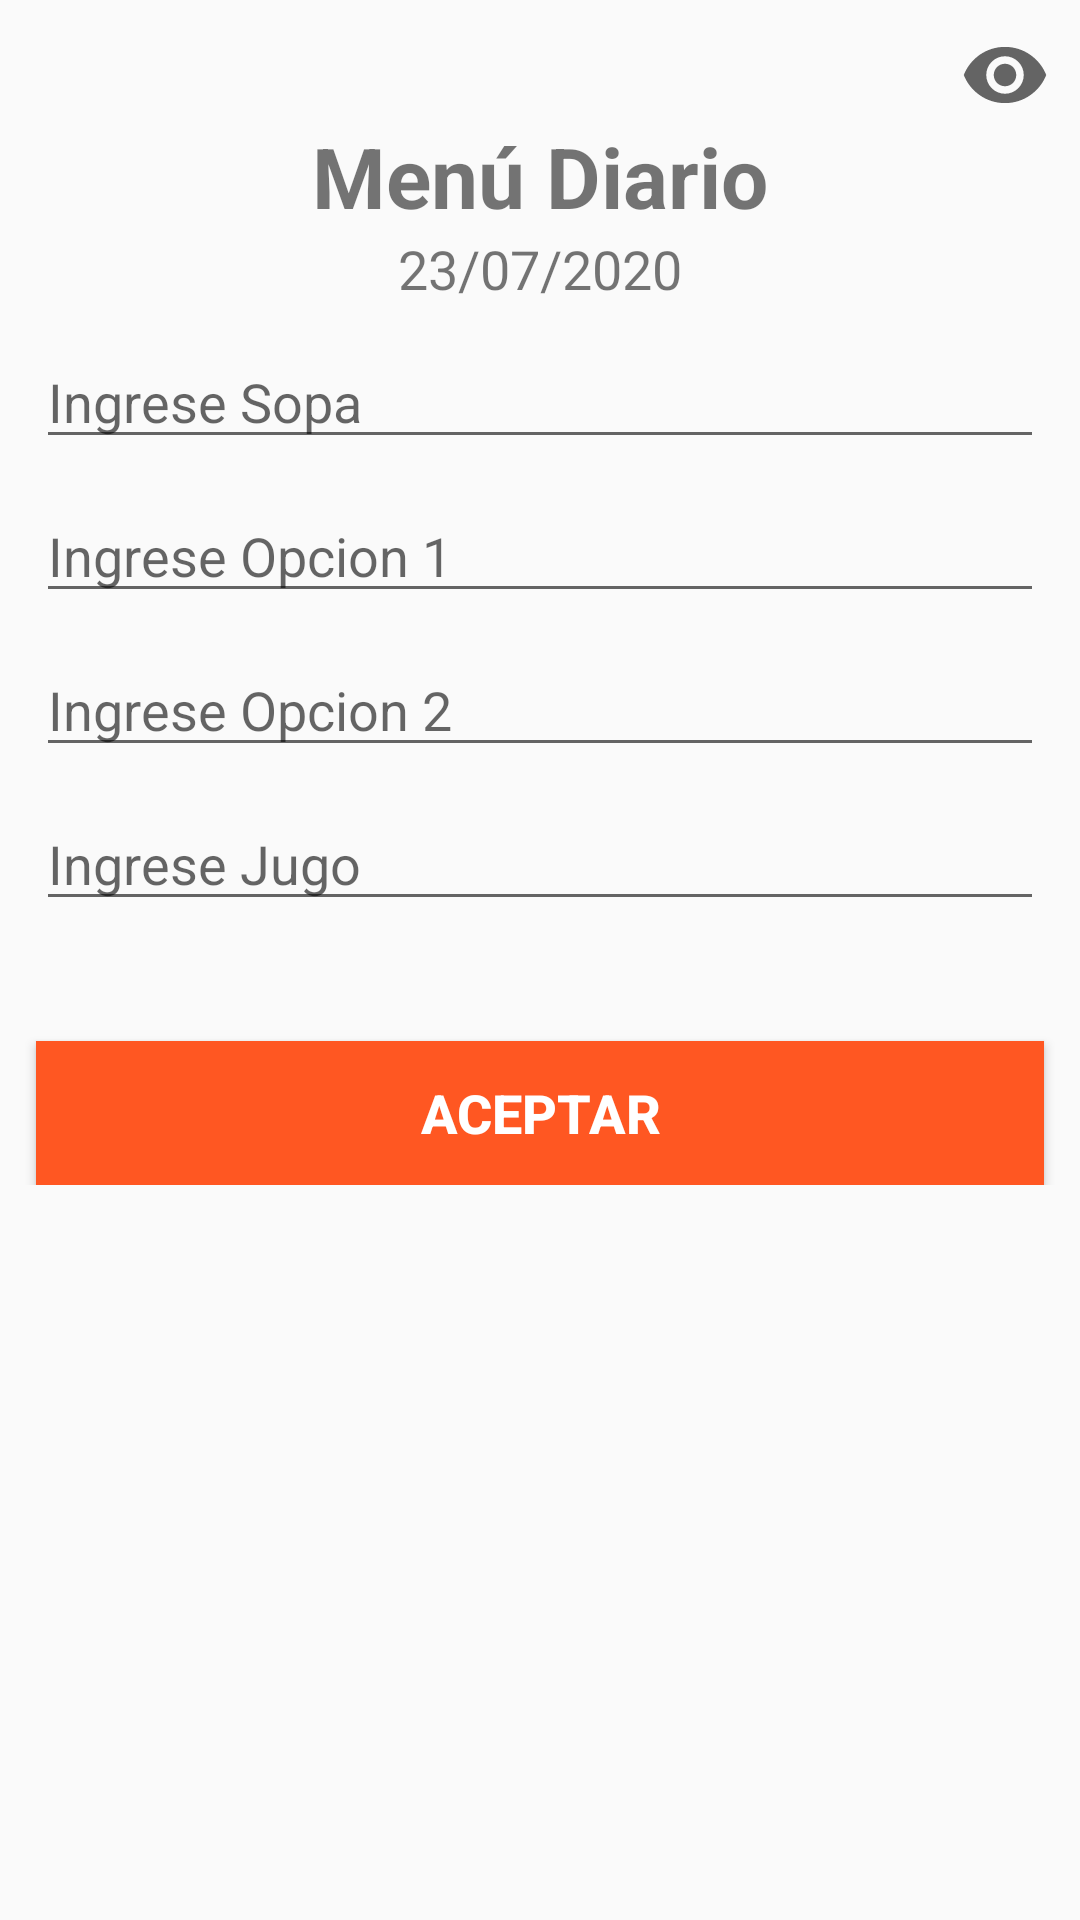

This screen was rendered from an Android layout file. Write that file and the resources it references.
<!-- AndroidManifest.xml: application theme AppTheme -->
<!-- res/layout/fragment_menu.xml -->
<?xml version="1.0" encoding="utf-8"?>
<androidx.coordinatorlayout.widget.CoordinatorLayout
    xmlns:android="http://schemas.android.com/apk/res/android"
    xmlns:tools="http://schemas.android.com/tools"
    android:layout_width="match_parent"
    android:layout_height="match_parent"
    xmlns:app="http://schemas.android.com/apk/res-auto"
    tools:context=".view.ui.fragments.MenuFragment">



       <FrameLayout
           android:layout_width="match_parent"
           android:layout_height="match_parent"
           app:layout_behavior="com.google.android.material.appbar.AppBarLayout$ScrollingViewBehavior">

           <ScrollView
               android:layout_width="match_parent"
               android:layout_height="match_parent">

               <LinearLayout
                   android:layout_width="match_parent"
                   android:layout_height="match_parent"
                   android:orientation="vertical">

                   <RelativeLayout
                       android:layout_width="match_parent"
                       android:layout_height="match_parent">

                       <ImageButton
                           android:layout_width="wrap_content"
                           android:layout_height="wrap_content"
                           android:layout_alignParentRight="true"
                           android:background="@drawable/ic_show"
                           android:layout_margin="10dp"/>

                       <TextView
                           android:id="@+id/tvTitleMenu"
                           android:layout_width="wrap_content"
                           android:layout_height="wrap_content"
                           android:text="Menú Diario"
                           android:textSize="@dimen/title"
                           android:layout_centerHorizontal="true"
                           android:layout_alignParentTop="true"
                           android:layout_marginTop="40dp"
                           android:textStyle="bold"/>

                       <TextView
                           android:id="@+id/tvFechaMenu"
                           android:layout_width="wrap_content"
                           android:layout_height="wrap_content"
                           android:text="23/07/2020"
                           android:textSize="@dimen/sub_title"
                           android:layout_centerHorizontal="true"
                           android:layout_below="@id/tvTitleMenu"/>


                       <EditText
                           android:id="@+id/et_FirstMenu"
                           android:layout_width="match_parent"
                           android:layout_height="wrap_content"
                           android:layout_below="@id/tvFechaMenu"
                           android:layout_marginTop="@dimen/top_margin_subtitle"
                           android:layout_marginStart="@dimen/start_margin"
                           android:layout_marginEnd="@dimen/end_margin"
                           android:hint="@string/Frist_option"/>

                      <EditText
                          android:id="@+id/et_Option1Menu"
                          android:layout_width="match_parent"
                          android:layout_height="wrap_content"
                          android:layout_below="@id/et_FirstMenu"
                          android:layout_marginTop="@dimen/top_margin_subtitle"
                          android:layout_marginStart="@dimen/start_margin"
                          android:layout_marginEnd="@dimen/end_margin"
                          android:hint="@string/option_1"/>

                       <EditText
                           android:id="@+id/et_Option2Menu"
                           android:layout_width="match_parent"
                           android:layout_height="wrap_content"
                           android:layout_below="@id/et_Option1Menu"
                           android:layout_marginTop="@dimen/top_margin_subtitle"
                           android:layout_marginStart="@dimen/start_margin"
                           android:layout_marginEnd="@dimen/end_margin"
                           android:hint="@string/option_2"/>

                       <EditText
                           android:id="@+id/et_JuiceMenu"
                           android:layout_width="match_parent"
                           android:layout_height="wrap_content"
                           android:layout_below="@id/et_Option2Menu"
                           android:layout_marginTop="@dimen/top_margin_subtitle"
                           android:layout_marginStart="@dimen/start_margin"
                           android:layout_marginEnd="@dimen/end_margin"
                           android:hint="@string/juice"/>

                        <Button
                            android:layout_width="match_parent"
                            android:layout_height="wrap_content"
                            android:text="Aceptar"
                            android:background="@color/colorAccent"
                            android:textColor="@android:color/white"
                            android:textStyle="bold"
                            android:textSize="@dimen/sub_title"
                            android:layout_below="@id/et_JuiceMenu"
                            android:layout_marginStart="@dimen/start_margin"
                            android:layout_marginEnd="@dimen/end_margin"
                            android:layout_marginTop="40dp"/>

                   </RelativeLayout>


               </LinearLayout>

           </ScrollView>
       </FrameLayout>



</androidx.coordinatorlayout.widget.CoordinatorLayout>
<!-- resources referenced by this layout -->
<resources>
  <color name="colorAccent">#FF5722</color>
  <dimen name="end_margin">12dp</dimen>
  <dimen name="start_margin">12dp</dimen>
  <dimen name="sub_title">18sp</dimen>
  <dimen name="title">28sp</dimen>
  <dimen name="top_margin_subtitle">10dp</dimen>
  <!-- drawable ic_show (drawable) -->
  <vector
      android:width="30dp"
      android:height="30dp"
      android:tint="?attr/colorControlNormal"
      android:viewportHeight="24"
      android:viewportWidth="24"
      xmlns:android="http://schemas.android.com/apk/res/android">
      <path android:fillColor="@android:color/white" android:pathData="M12,4.5C7,4.5 2.73,7.61 1,12c1.73,4.39 6,7.5 11,7.5s9.27,-3.11 11,-7.5c-1.73,-4.39 -6,-7.5 -11,-7.5zM12,17c-2.76,0 -5,-2.24 -5,-5s2.24,-5 5,-5 5,2.24 5,5 -2.24,5 -5,5zM12,9c-1.66,0 -3,1.34 -3,3s1.34,3 3,3 3,-1.34 3,-3 -1.34,-3 -3,-3z"/>
  </vector>
  <string name="Frist_option">Ingrese Sopa</string>
  <string name="juice">Ingrese Jugo</string>
  <string name="option_1">Ingrese Opcion 1</string>
  <string name="option_2">Ingrese Opcion 2</string>
  <style name="AppTheme" parent="Theme.AppCompat.Light.NoActionBar">
          
          <item name="colorPrimary">@color/colorPrimary</item>
          <item name="colorPrimaryDark">@color/colorPrimary</item>
          <item name="colorAccent">@color/colorAccent</item>
  
          <item name="android:windowFullscreen">false</item>
          <item name="android:windowNoTitle">true</item>
      </style>
  <color name="colorPrimary">#FB8C00</color>
</resources>
